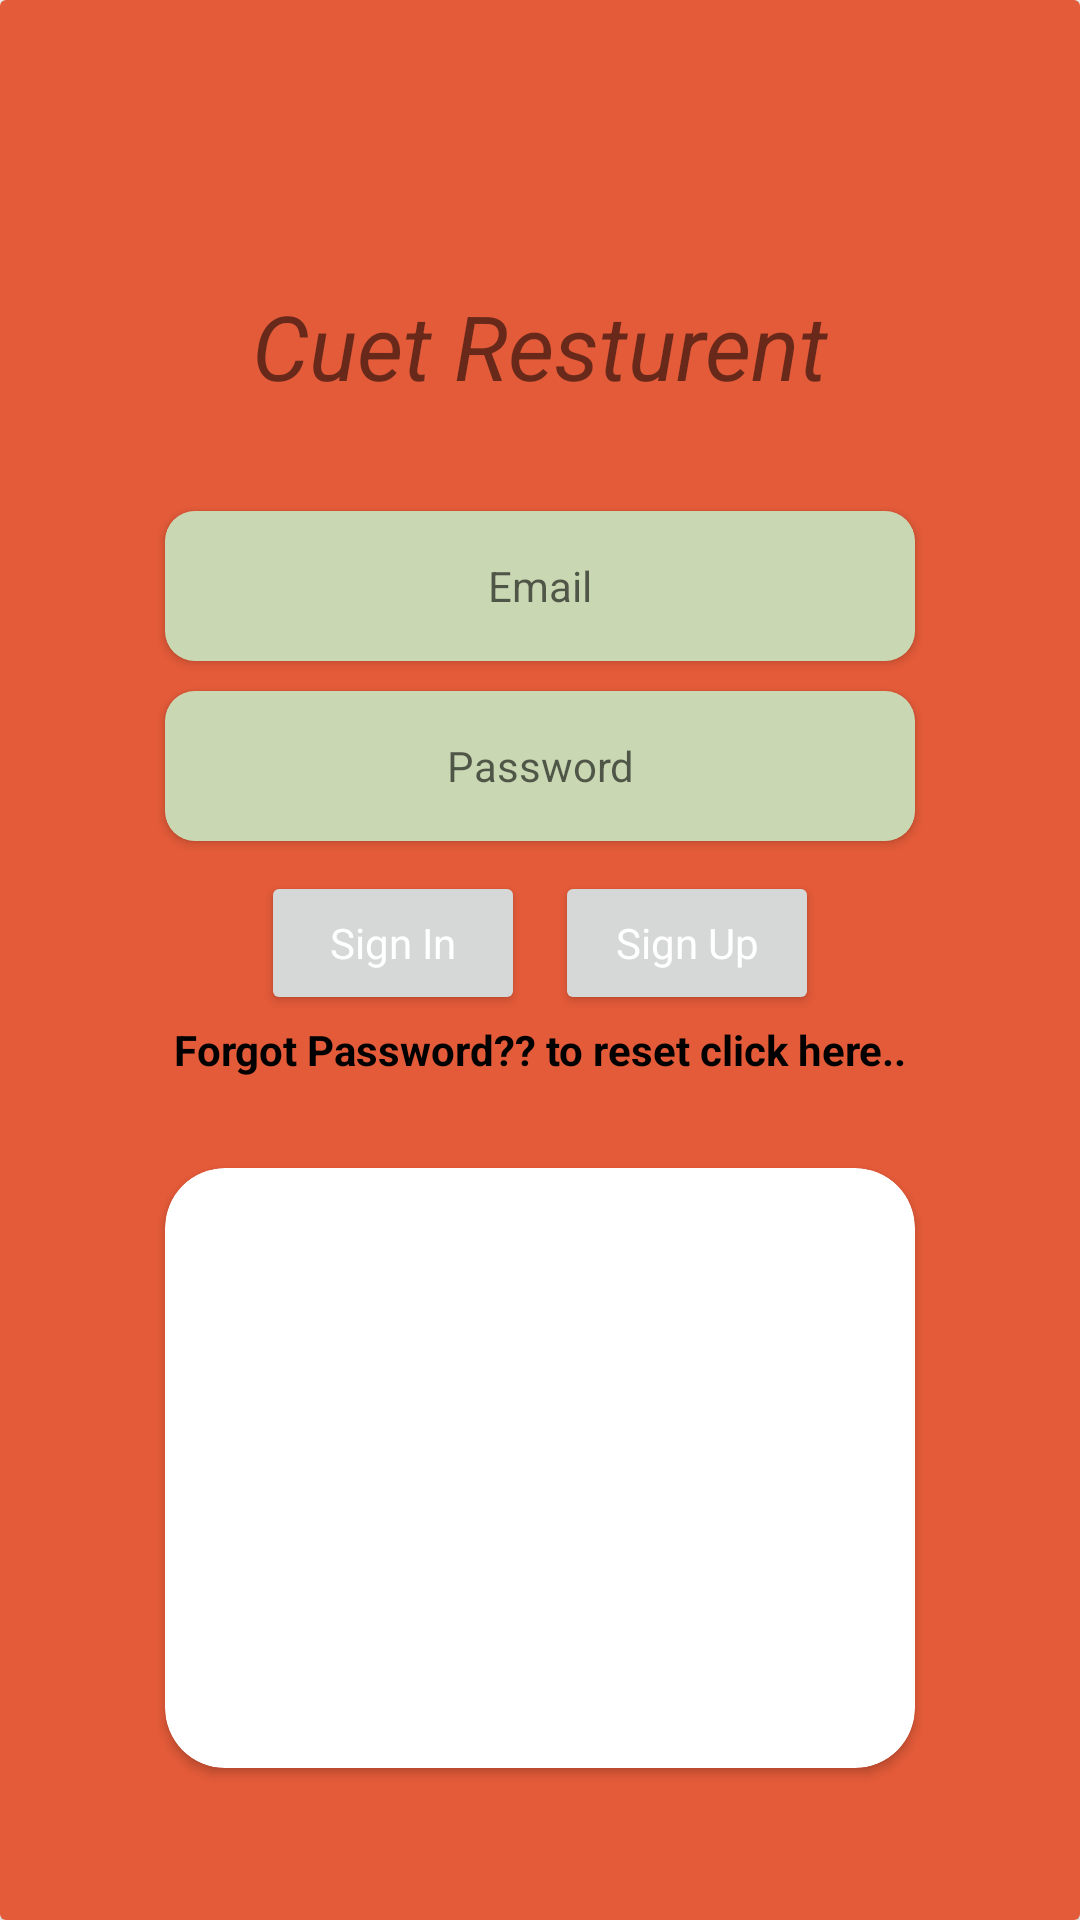

Here is an Android app screen rendered from its layout file. Give the layout XML and the strings, colors and styles it references.
<!-- AndroidManifest.xml: application theme Theme.CuetCafe -->
<!-- res/layout/activity_login.xml -->
<?xml version="1.0" encoding="utf-8"?>
<androidx.cardview.widget.CardView
    xmlns:android="http://schemas.android.com/apk/res/android"
    xmlns:app="http://schemas.android.com/apk/res-auto"
    xmlns:tools="http://schemas.android.com/tools"
    android:layout_width="match_parent"
    android:gravity="center"
    android:orientation="vertical"
    android:layout_height="match_parent"
    tools:context="LoginActivity">
    <LinearLayout
        android:layout_width="match_parent"
        android:layout_height="match_parent"
        android:orientation="vertical"
        android:background="#C6DD2C00"
        android:gravity="center"
        >
        <TextView
            android:layout_width="match_parent"
            android:layout_height="50dp"
            android:text="Cuet Resturent"
            android:layout_marginTop="40dp"
            android:gravity="center"
            android:textSize="30dp"
            android:textStyle="italic"
            />
        <androidx.cardview.widget.CardView
            android:layout_width="250dp"
            android:layout_marginTop="30dp"
            android:layout_height="50dp"
            app:cardCornerRadius="10dp">
            <EditText
                android:layout_width="match_parent"
                android:layout_height="match_parent"
                android:id="@+id/email"
                android:inputType="textEmailAddress"
                android:background="#99A5BD7F"
                android:hint="Email"
                android:gravity="center"
                style="@style/Base.AlertDialog.AppCompat.Light"/>
        </androidx.cardview.widget.CardView>
        <androidx.cardview.widget.CardView
            android:layout_width="250dp"
            android:layout_height="50dp"
            android:layout_marginTop="10dp"
            app:cardCornerRadius="10dp">
            <EditText
                android:layout_width="match_parent"
                android:layout_height="match_parent"
                android:id="@+id/password"
                android:inputType="textPassword"
                android:hint="Password"
                android:background="#99A5BD7F"
                android:gravity="center"
                style="@style/Base.AlertDialog.AppCompat.Light"
                />
        </androidx.cardview.widget.CardView>

        <LinearLayout
            android:layout_width="match_parent"
            android:layout_height="wrap_content"
            android:orientation="horizontal"
            android:layout_marginTop="10dp"
            android:gravity="center">
            <Button
                android:layout_width="wrap_content"
                android:layout_height="wrap_content"
                android:text="Sign In"
                android:id="@+id/signin"
                android:textColor="#FFFFFF"
                style="@style/Base.AlertDialog.AppCompat.Light"
                />
            <Button
                android:layout_width="wrap_content"
                android:layout_height="wrap_content"
                android:text="Sign Up"
                android:layout_marginLeft="10dp"
                android:id="@+id/signup"
                android:textColor="#FFFFFF"
                style="@style/Base.AlertDialog.AppCompat.Light"
                />a
        </LinearLayout>
        <LinearLayout
            android:layout_width="match_parent"
            android:layout_height="wrap_content">
            <TextView
                android:layout_width="match_parent"
                android:layout_height="wrap_content"
                android:gravity="center"
                android:textStyle="bold"
                android:id="@+id/textviewreset"
                android:textColor="#000000"
                android:layout_marginTop="2dp"
                android:text="Forgot Password?? to reset click here.."/>
        </LinearLayout>
        <androidx.cardview.widget.CardView
            android:layout_width="250dp"
            android:layout_height="200dp"
            app:cardCornerRadius="20dp"
            android:layout_marginTop="30dp"
            >
            <LinearLayout
                android:layout_width="match_parent"
                android:gravity="center"
                android:orientation="vertical"
                android:layout_height="match_parent"
                >
                <ImageView
                    android:layout_width="200dp"
                    android:layout_height="150dp"
                    android:background="@drawable/cuetlogo"
                    />
            </LinearLayout>
        </androidx.cardview.widget.CardView>
    </LinearLayout>


</androidx.cardview.widget.CardView>
<!-- resources referenced by this layout -->
<resources>
  <style name="Theme.CuetCafe" parent="Theme.MaterialComponents.DayNight.DarkActionBar">
          
          <item name="colorPrimary">@color/purple_500</item>
          <item name="colorPrimaryVariant">@color/purple_700</item>
          <item name="colorOnPrimary">@color/white</item>
          
          <item name="colorSecondary">@color/teal_200</item>
          <item name="colorSecondaryVariant">@color/teal_700</item>
          <item name="colorOnSecondary">@color/black</item>
          
          <item name="android:statusBarColor" tools:targetApi="l">?attr/colorPrimaryVariant</item>
          
      </style>
  <!-- not gathered from this repository: default colours our renderer supplied (Android Studio template values) -->
  <color name="purple_500">#FF6200EE</color>
  <color name="purple_700">#FF3700B3</color>
  <color name="teal_200">#FF03DAC5</color>
  <color name="teal_700">#FF018786</color>
  <color name="black">#FF000000</color>
  <color name="white">#FFFFFFFF</color>
</resources>
